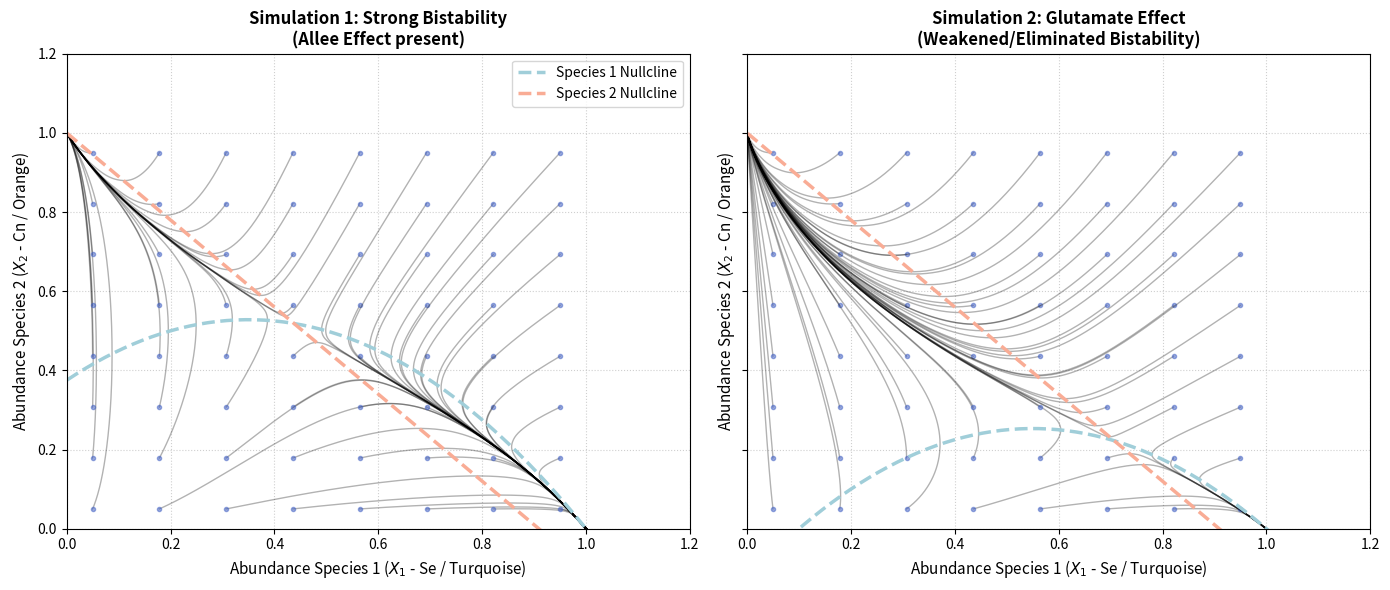

The matplotlib source for this figure:
# -*- coding: utf-8 -*-
"""
Created on Mon Jun  8 17:15:02 2026

@author: User
"""
import numpy as np
import matplotlib.pyplot as plt
from scipy.integrate import solve_ivp

def lv_dyn_allee(t, y, r1, r2, K1, K2, alpha12, alpha21, a1, d):
    X1, X2 = y
    dX1_dt = r1 * X1 * ((K1 - X1) * (X1 - a1) - alpha12 * X2) / K1 - d * X1
    dX2_dt = r2 * X2 * (K2 - X2 - alpha21 * X1) / K2 - d * X2
    return [dX1_dt, dX2_dt]

t_span = (0, 1000)
t_eval = np.linspace(0, 1000, 10000)

initial_conditions = []
grid_points = np.linspace(0.05, 0.95, 8)
for x0 in grid_points:
    for y0 in grid_points:
        initial_conditions.append([x0, y0])

fig, axes = plt.subplots(1, 2, figsize=(14, 6), sharex=True, sharey=True)

pars_sim1 = {
    'r1': 0.3, 'r2': 0.3,
    'K1': 1.0, 'K2': 1.0,
    'alpha12': 0.8, 'alpha21': 1.1,
    'a1': -0.3, 'd': 0.0
}

axes[0].set_title("Simulation 1: Strong Bistability\n(Allee Effect present)", fontsize=12, fontweight='bold')

for yini in initial_conditions:
    sol = solve_ivp(lv_dyn_allee, t_span, yini, t_eval=t_eval, args=tuple(pars_sim1.values()), method='RK45')
    axes[0].plot(sol.y[0], sol.y[1], color='black', alpha=0.3, linewidth=1)
    axes[0].plot(yini[0], yini[1], 'o', color='#3C5CC2', alpha=0.5, markersize=3)

x_vals = np.linspace(0.001, 1.2, 200)
null1_sim1 = ((pars_sim1['K1'] - x_vals) * (x_vals - pars_sim1['a1'])) / pars_sim1['alpha12']
null2_sim1 = pars_sim1['K2'] - pars_sim1['alpha21'] * x_vals

axes[0].plot(x_vals, null1_sim1, '--', color='#a0ced9', linewidth=2.5, label='Species 1 Nullcline')
axes[0].plot(x_vals, null2_sim1, '--', color='#f9ac95', linewidth=2.5, label='Species 2 Nullcline')

pars_sim2 = pars_sim1.copy()
pars_sim2['a1'] = 0.1  

axes[1].set_title("Simulation 2: Glutamate Effect\n(Weakened/Eliminated Bistability)", fontsize=12, fontweight='bold')

for yini in initial_conditions:
    sol = solve_ivp(lv_dyn_allee, t_span, yini, t_eval=t_eval, args=tuple(pars_sim2.values()), method='RK45')
    axes[1].plot(sol.y[0], sol.y[1], color='black', alpha=0.3, linewidth=1)
    axes[1].plot(yini[0], yini[1], 'o', color='#3C5CC2', alpha=0.5, markersize=3)

null1_sim2 = ((pars_sim2['K1'] - x_vals) * (x_vals - pars_sim2['a1'])) / pars_sim2['alpha12']
null2_sim2 = pars_sim2['K2'] - pars_sim2['alpha21'] * x_vals

axes[1].plot(x_vals, null1_sim2, '--', color='#a0ced9', linewidth=2.5)
axes[1].plot(x_vals, null2_sim2, '--', color='#f9ac95', linewidth=2.5)

for ax in axes:
    ax.set_xlabel("Abundance Species 1 ($X_1$ - Se / Turquoise)", fontsize=11)
    ax.set_ylabel("Abundance Species 2 ($X_2$ - Cn / Orange)", fontsize=11)
    ax.set_xlim(0, 1.2)
    ax.set_ylim(0, 1.2)
    ax.grid(True, linestyle=':', alpha=0.6)

axes[0].legend(loc='upper right')
plt.tight_layout()
plt.show()
